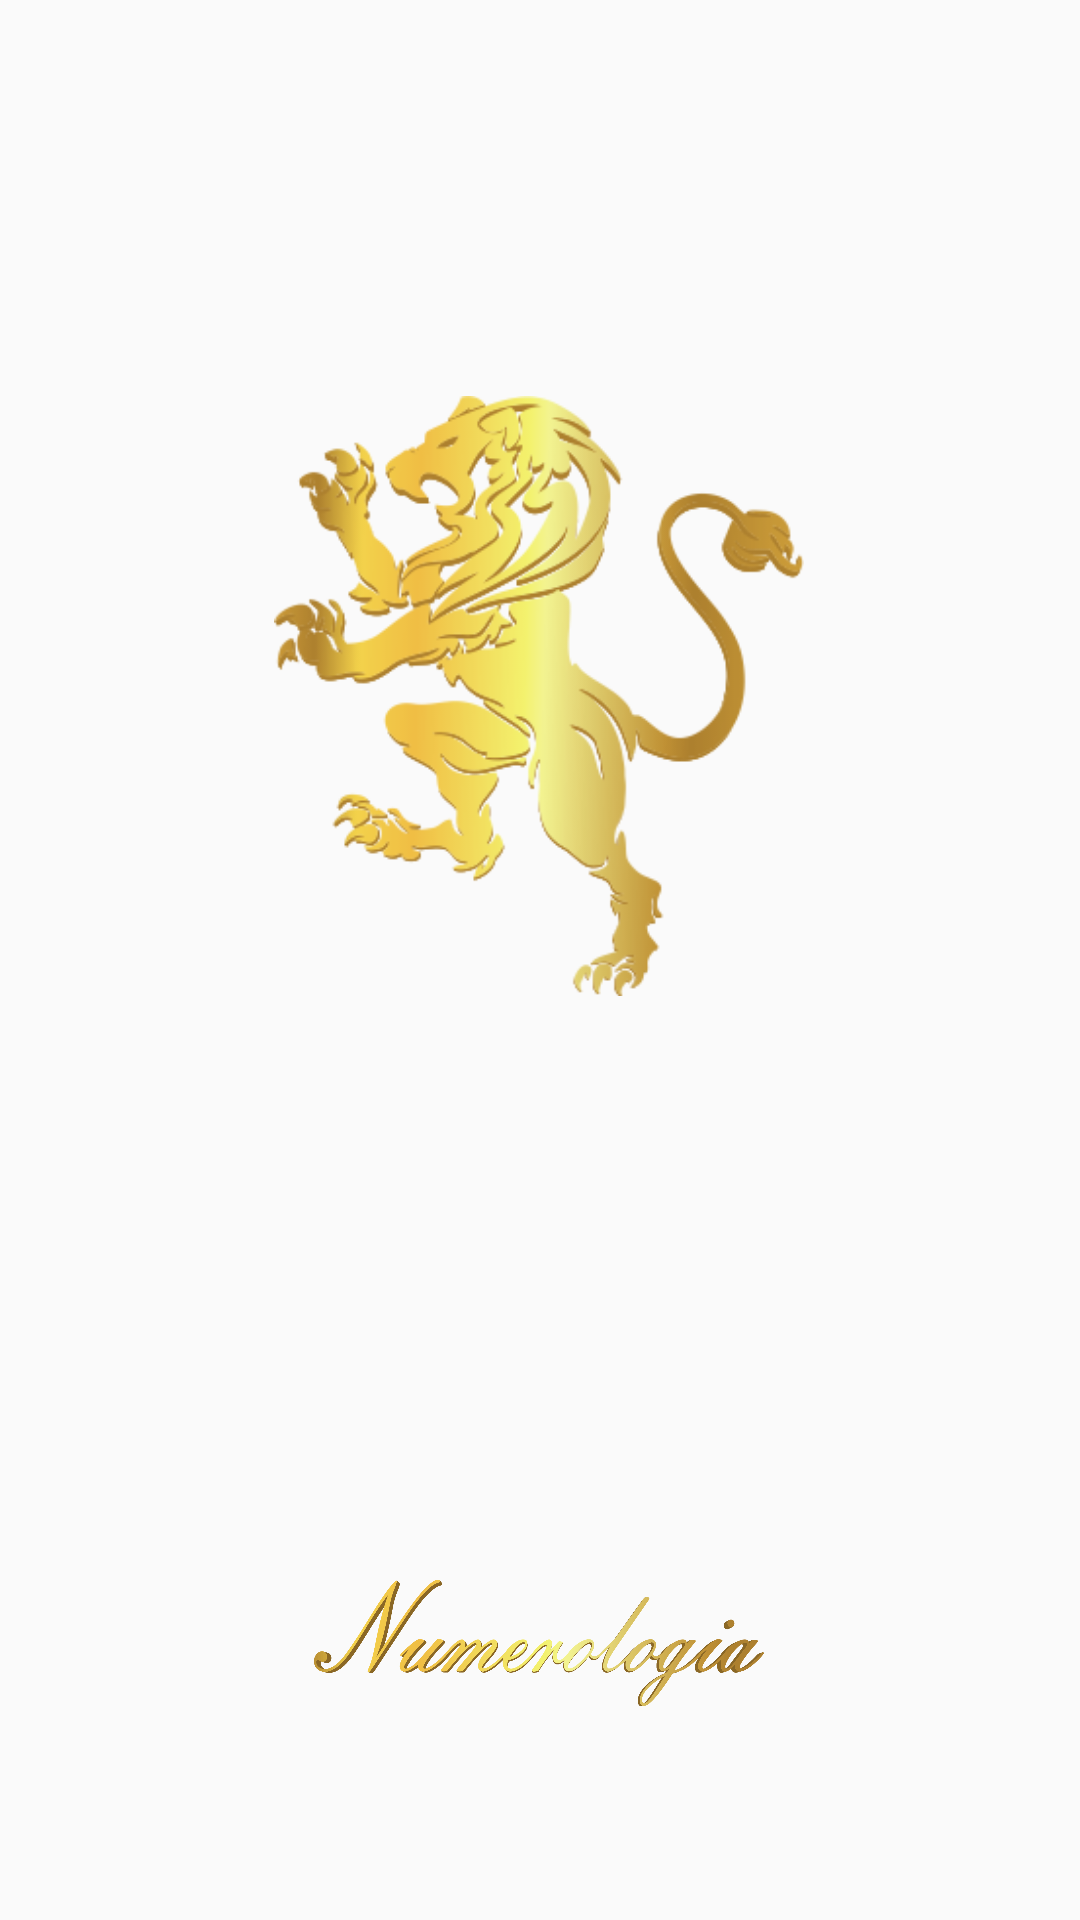

This screen was rendered from an Android layout file. Write that file and the resources it references.
<!-- AndroidManifest.xml: application theme AppTheme -->
<!-- res/layout/activity_splashscreen.xml -->
<?xml version="1.0" encoding="utf-8"?>
<androidx.constraintlayout.widget.ConstraintLayout xmlns:android="http://schemas.android.com/apk/res/android"
    xmlns:app="http://schemas.android.com/apk/res-auto"
    xmlns:tools="http://schemas.android.com/tools"
    android:layout_width="match_parent"
    android:layout_height="match_parent"
    android:background="@color/ic_launcher_background"
    tools:context=".Splashscreen">

    <ImageView
        android:id="@+id/ic_leao"
        android:layout_width="180dp"
        android:layout_height="200dp"
        app:layout_constraintBottom_toBottomOf="parent"
        app:layout_constraintEnd_toEndOf="parent"
        app:layout_constraintHorizontal_bias="0.498"
        app:layout_constraintStart_toStartOf="parent"
        app:layout_constraintTop_toTopOf="parent"
        app:layout_constraintVertical_bias="0.3"
        app:srcCompat="@drawable/leao_splash" />

    <ImageView
        android:id="@+id/tx_numerol"
        android:layout_width="150dp"
        android:layout_height="80dp"
        android:layout_marginTop="60dp"
        app:layout_constraintBottom_toBottomOf="parent"
        app:layout_constraintEnd_toEndOf="parent"
        app:layout_constraintHorizontal_bias="0.498"
        app:layout_constraintStart_toStartOf="parent"
        app:layout_constraintTop_toBottomOf="@+id/ic_leao"
        app:layout_constraintVertical_bias="0.689"
        app:srcCompat="@drawable/tx_numerologia" />
</androidx.constraintlayout.widget.ConstraintLayout>
<!-- resources referenced by this layout -->
<resources>
  <!-- drawable leao_splash: png bitmap (drawable, 55749 bytes) -->
  <!-- drawable tx_numerologia: png bitmap (drawable, 169756 bytes) -->
  <style name="AppTheme" parent="Theme.AppCompat.Light.NoActionBar">
          
          <item name="colorPrimary">#424141</item>
          <item name="colorPrimaryDark">#000000</item>
          <item name="colorAccent">@color/colorAccent</item>
          <item name="android:itemBackground">#424141</item>
          <item name="android:textColor">#FFFFFF</item>
      </style>
  <color name="colorAccent">#03DAC5</color>
</resources>
